Photos from the image-classification dataset "gtos-mobile" in the GitHub repository faisu07/gtos-mobile. Its 31 classes are: painting, aluminum, asphalt, brick, cement, cloth, dry leaf, glass, grass, large limestone, leaf, metal cover, moss, paint cover, painting turf, paper, pebble, plastic, plastic cover, root, sand, sandpaper, shale, small limestone, soil, steel, stone asphalt, stone brick, stone cement, turf, wood chips.

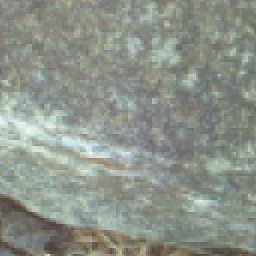
Label: large limestone

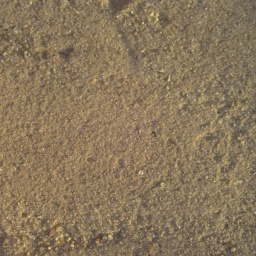
Label: sand

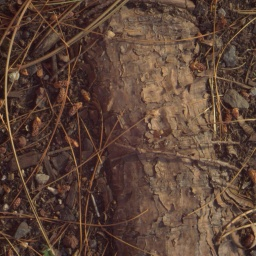
Label: root

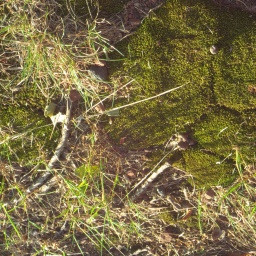
Label: moss

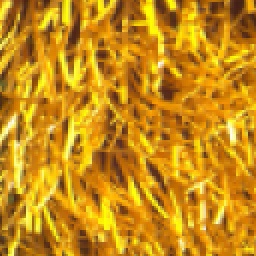
Label: painting turf

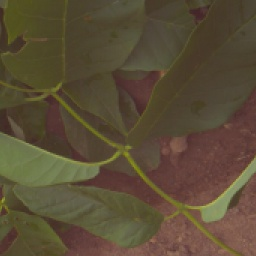
Label: leaf
